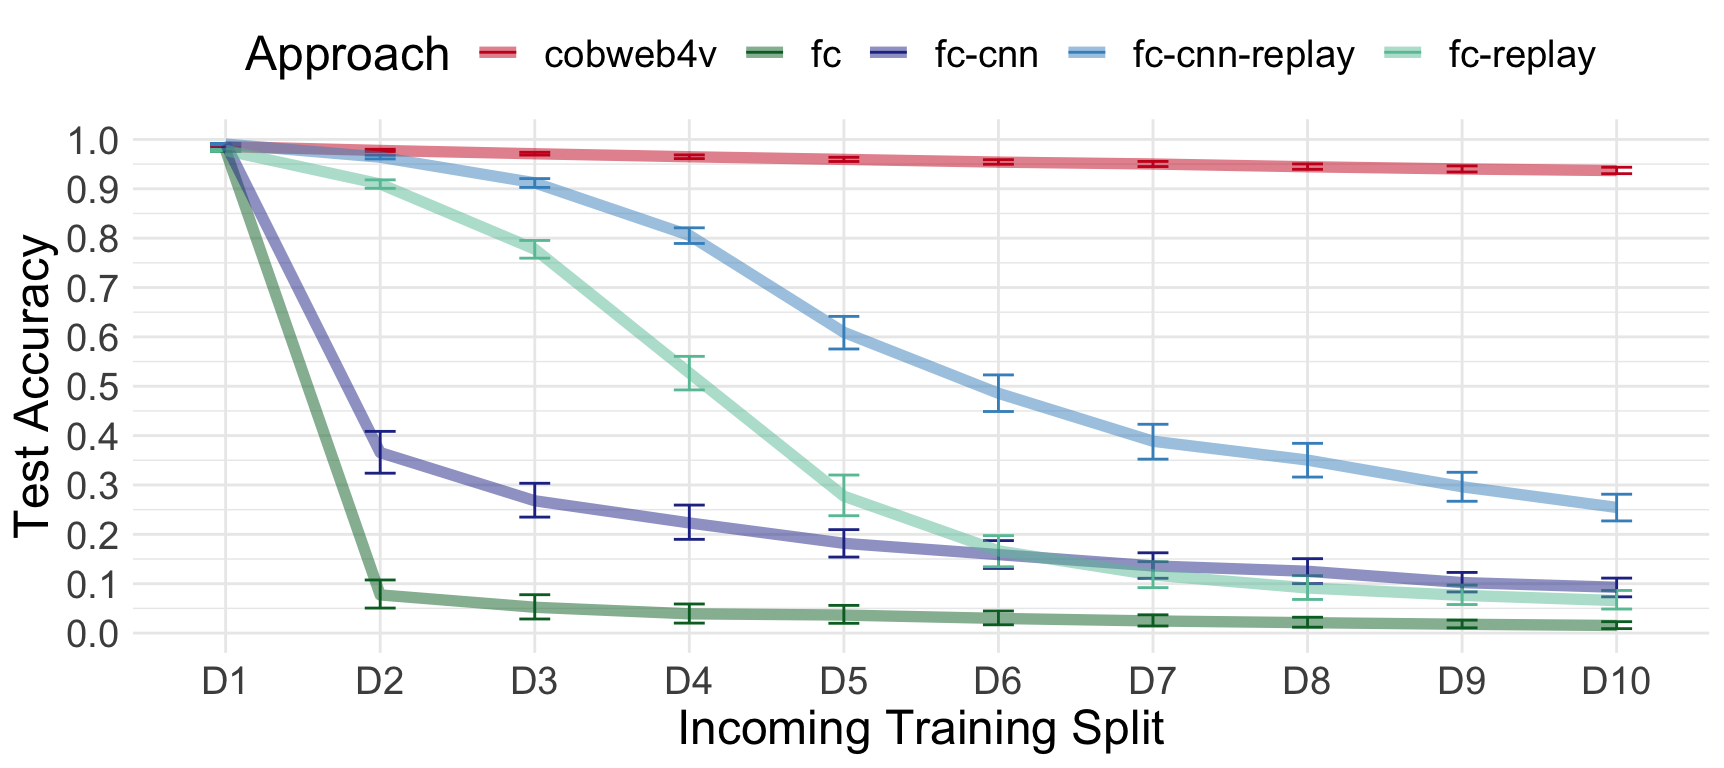

Source data for this figure (header and first rows):
TrainSet, TestSet, Model, Seed, Experiment, TestAccuracy
D1, L0, fc-cnn-replay, 250, 2, 0.9893
D2, L0, fc-cnn-replay, 250, 2, 0.9641
D3, L0, fc-cnn-replay, 250, 2, 0.8808
D4, L0, fc-cnn-replay, 250, 2, 0.7306
D5, L0, fc-cnn-replay, 250, 2, 0.5068
D6, L0, fc-cnn-replay, 250, 2, 0.4622
D7, L0, fc-cnn-replay, 250, 2, 0.3256
D8, L0, fc-cnn-replay, 250, 2, 0.3682
D9, L0, fc-cnn-replay, 250, 2, 0.2248
D10, L0, fc-cnn-replay, 250, 2, 0.1851
D1, L0, fc-replay, 50, 2, 0.9708
D2, L0, fc-replay, 50, 2, 0.9202
D3, L0, fc-replay, 50, 2, 0.7918
D4, L0, fc-replay, 50, 2, 0.5078
D5, L0, fc-replay, 50, 2, 0.3103
D6, L0, fc-replay, 50, 2, 0.2111
D7, L0, fc-replay, 50, 2, 0.07198
D8, L0, fc-replay, 50, 2, 0.0642
D9, L0, fc-replay, 50, 2, 0.06907
D10, L0, fc-replay, 50, 2, 0.05837
D1, L0, fc-cnn-replay, 0, 2, 0.9921
D2, L0, fc-cnn-replay, 0, 2, 0.9673
D3, L0, fc-cnn-replay, 0, 2, 0.9228
D4, L0, fc-cnn-replay, 0, 2, 0.8168
D5, L0, fc-cnn-replay, 0, 2, 0.4614
D6, L0, fc-cnn-replay, 0, 2, 0.5752
D7, L0, fc-cnn-replay, 0, 2, 0.5475
D8, L0, fc-cnn-replay, 0, 2, 0.4366
D9, L0, fc-cnn-replay, 0, 2, 0.3693
D10, L0, fc-cnn-replay, 0, 2, 0.396
D1, L0, fc-cnn-replay, 550, 2, 0.9952
D2, L0, fc-cnn-replay, 550, 2, 0.9603
D3, L0, fc-cnn-replay, 550, 2, 0.8004
D4, L0, fc-cnn-replay, 550, 2, 0.7093
D5, L0, fc-cnn-replay, 550, 2, 0.3576
D6, L0, fc-cnn-replay, 550, 2, 0.4322
D7, L0, fc-cnn-replay, 550, 2, 0.2006
D8, L0, fc-cnn-replay, 550, 2, 0.1318
D9, L0, fc-cnn-replay, 550, 2, 0.1541
D10, L0, fc-cnn-replay, 550, 2, 0.04167
D1, L0, fc-cnn-replay, 456, 2, 0.9974
D2, L0, fc-cnn-replay, 456, 2, 0.985
D3, L0, fc-cnn-replay, 456, 2, 0.97
D4, L0, fc-cnn-replay, 456, 2, 0.9216
D5, L0, fc-cnn-replay, 456, 2, 0.837
D6, L0, fc-cnn-replay, 456, 2, 0.6907
D7, L0, fc-cnn-replay, 456, 2, 0.5824
D8, L0, fc-cnn-replay, 456, 2, 0.7868
D9, L0, fc-cnn-replay, 456, 2, 0.6379
D10, L0, fc-cnn-replay, 456, 2, 0.3797
D1, L0, fc-cnn-replay, 50, 2, 0.9922
D2, L0, fc-cnn-replay, 50, 2, 0.9855
D3, L0, fc-cnn-replay, 50, 2, 0.8459
D4, L0, fc-cnn-replay, 50, 2, 0.6589
D5, L0, fc-cnn-replay, 50, 2, 0.312
D6, L0, fc-cnn-replay, 50, 2, 0.1957
D7, L0, fc-cnn-replay, 50, 2, 0.08624
D8, L0, fc-cnn-replay, 50, 2, 0.07752
D9, L0, fc-cnn-replay, 50, 2, 0.06395
D10, L0, fc-cnn-replay, 50, 2, 0.01647
... 4,940 more rows
